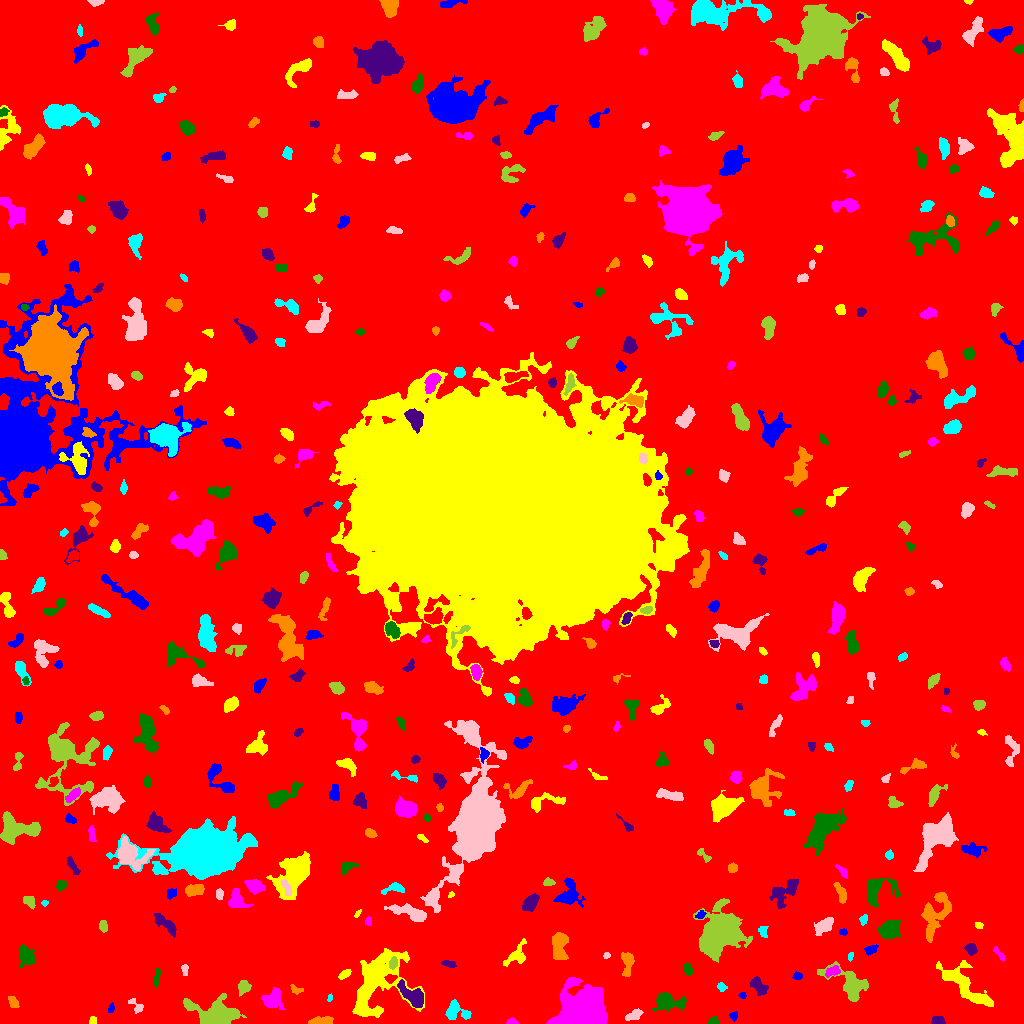

The table this chart was drawn from, first rows:
ID, X, Y, A, B, theta, total_flux, mu_max, mu_median, mu_mean, R_fwhm, R_e, R10, R90, x_start, x_end, y_start, y_end, area, greylevel
0, 507.3, 503.7, 305, 298.9, 0.818, 1472686, 12.0, 1.0, 1.716, 70.86, 234.7, 89.5, 387.5, 0, 1023, 0, 1023, 858146, 1.716
1, 733.7, 7.37, 2.154, 1.906, 1.383, 119.0, 4.0, 2.0, 1.831, 3.385, 2.523, 0.7979, 4.068, 729, 737, 2, 12, 65, 6.831
2, 92.47, 2.368, 2.072, 1.574, 1.433, 76.0, 3.0, 1.0, 1.333, 2.706, 2.111, 0.7979, 3.432, 89, 96, 0, 7, 57, 6.333
3, 511.5, 1.41, 2.33, 1.295, -0.005551, 117.0, 6.0, 2.0, 1.918, 2.523, 2.034, 0.7979, 3.385, 506, 518, 0, 6, 61, 6.918
4, 713.2, 1.928, 2.246, 1.686, 0.267, 181.0, 7.0, 2.0, 2.586, 2.706, 2.326, 0.7979, 3.656, 708, 718, 0, 7, 70, 7.586
5, 938.1, 2.662, 2.846, 1.976, -0.06784, 325.0, 7.0, 3.0, 3.125, 3.827, 2.932, 1.128, 4.618, 931, 945, 0, 7, 104, 8.125
6, 320.5, 2.239, 6.374, 1.883, 0.0543, 631.0, 8.0, 4.0, 3.756, 5.382, 4.107, 1.596, 6.283, 308, 333, 0, 7, 168, 7.756
7, 455.8, 12, 6.588, 4.306, -0.3, 1160, 8.0, 4.0, 4.028, 7.092, 5.47, 2.111, 8.519, 445, 471, 4, 24, 288, 7.028
8, 634.6, 8.342, 4.61, 2.26, 0.4397, 281.0, 4.0, 2.0, 1.925, 5.528, 3.949, 1.493, 6.024, 625, 643, 3, 15, 146, 6.925
9, 215.5, 7.712, 8.789, 5.343, -0.01971, 6258, 27.0, 4.0, 7.079, 7.674, 6.887, 2.764, 12.02, 183, 246, 0, 30, 884, 12.08
10, 392.8, 9.623, 1.934, 1.435, 0.2525, 114.0, 5.0, 2.0, 2.478, 2.646, 2.111, 0.7979, 3.241, 389, 396, 7, 13, 46, 6.478
11, 110.7, 15.08, 2.29, 1.064, 1.336, 74.0, 6.0, 1.0, 1.321, 1.693, 1.871, 0.5642, 3.141, 108, 114, 11, 21, 56, 6.321
12, 376.7, 40.62, 19.88, 12.75, 1.054, 7215, 11.0, 4.0, 4.042, 10.33, 13.56, 5.015, 21.3, 352, 424, 6, 75, 1785, 7.042
13, 271.5, 23.22, 4.95, 4.605, 0.3264, 924.0, 8.0, 3.0, 2.906, 5.754, 5.262, 2.034, 8.5, 261, 285, 14, 36, 318, 6.906
14, 668.1, 22.01, 7.417, 3.63, -0.1309, 1585, 12.0, 3.0, 3.982, 5.585, 5.47, 2.111, 9.356, 652, 686, 12, 31, 398, 7.982
15, 413.8, 27.34, 7.075, 3.299, -0.678, 1152, 9.0, 2.0, 3.024, 5.585, 5.14, 2.034, 8.777, 397, 423, 16, 44, 381, 10.02
16, 12.89, 21.24, 2.998, 2.027, -1.099, 102.0, 2.0, 1.0, 0.9533, 5.109, 3.09, 1.262, 4.754, 8, 19, 16, 27, 107, 5.953
17, 329.6, 25.4, 1.857, 1.258, 1.27, 94.0, 5.0, 2.0, 2.474, 2.326, 1.871, 0.5642, 2.932, 327, 332, 22, 30, 38, 6.474
18, 136.5, 17.15, 4.908, 2.394, -0.8057, 235.0, 6.0, 2.0, 2.026, 2.326, 3.613, 1.128, 5.382, 128, 143, 10, 25, 116, 6.026
19, 243.4, 36.37, 3.228, 2.847, 0.9515, 483.0, 7.0, 3.0, 3.178, 4.406, 3.7, 1.493, 5.89, 238, 251, 27, 43, 152, 7.178
20, 507.4, 33.54, 7.553, 3.421, 0.1283, 1313, 8.0, 4.0, 3.597, 7.715, 6.103, 2.459, 9.288, 492, 523, 25, 43, 365, 7.597
21, 742.6, 28.11, 1.758, 1.457, -0.5945, 73.0, 3.0, 1.5, 1.587, 2.706, 2.034, 0.7979, 3.241, 738, 746, 25, 31, 46, 6.587
22, 962.9, 39.77, 15.9, 5.107, -0.7281, 2694, 8.0, 3.0, 3.322, 10.16, 8.482, 3.241, 13.77, 936, 993, 17, 63, 811, 7.322
23, 582.2, 12.21, 9.962, 8.878, 0.6785, 20573, 48.0, 7.0, 11.37, 9.541, 9.837, 3.785, 18.1, 546, 607, 0, 46, 1810, 15.37
24, 156.7, 45.89, 4.5, 1.337, 1.471, 122.0, 2.0, 1.0, 1.109, 5.109, 3.09, 1.382, 4.687, 153, 160, 36, 55, 110, 6.109
25, 758.7, 36.86, 5.17, 2.783, -0.9419, 661.0, 7.0, 3.0, 3.133, 5.232, 4.549, 1.784, 7.114, 750, 768, 28, 47, 211, 7.133
26, 296.2, 33.64, 3.642, 1.932, -0.3692, 177.0, 4.0, 2.0, 2.107, 4.37, 2.985, 1.128, 4.549, 290, 303, 29, 39, 84, 6.107
27, 721.7, 36.42, 2.37, 2.037, -0.5772, 198.0, 5.0, 3.0, 2.712, 3.742, 2.821, 1.128, 4.184, 717, 727, 32, 41, 73, 7.712
28, 184.6, 54.49, 2.928, 1.375, 1.56, 68.0, 4.0, 1.0, 0.9577, 1.954, 2.257, 0.5642, 3.742, 181, 188, 48, 59, 71, 5.958
29, 850, 38.52, 11.16, 6.188, -0.6957, 2088, 9.0, 3.0, 3.33, 7.225, 7.313, 2.821, 12.07, 817, 868, 22, 62, 627, 7.33
30, 892.1, 59.93, 10.24, 5.103, 1.123, 1324, 7.0, 2.0, 2.561, 5.997, 7.136, 2.585, 11.31, 875, 906, 40, 80, 517, 6.561
31, 797.7, 47.56, 2.318, 1.87, -0.2125, 108.0, 4.0, 2.0, 1.565, 3.338, 2.646, 0.9772, 4.146, 792, 802, 44, 52, 69, 7.565
32, 344.2, 49.05, 3.43, 1.671, 0.5703, 269.0, 6.0, 2.5, 2.802, 3.909, 3.038, 1.128, 4.82, 338, 351, 44, 54, 96, 6.802
33, 832.7, 51.84, 3.927, 2.076, 0.4552, 236.0, 4.0, 2.0, 1.802, 4.72, 3.338, 1.262, 5.47, 825, 840, 46, 58, 131, 8.802
34, 687.7, 54.39, 3.117, 1.837, -1.281, 200.0, 5.0, 2.0, 2.105, 3.29, 3.038, 1.128, 4.72, 684, 692, 48, 60, 95, 7.105
35, 449.4, 59.72, 3.59, 1.421, -0.1287, 98.0, 2.0, 1.0, 1.077, 4.787, 2.764, 1.128, 4.442, 441, 456, 56, 63, 91, 6.077
36, 627.3, 60.62, 6.372, 2.688, 1.527, 610.0, 6.0, 2.0, 2.687, 5.89, 4.72, 1.784, 7.421, 621, 634, 47, 71, 227, 6.687
37, 850.2, 66.93, 2.345, 1.191, 1.228, 68.0, 3.0, 2.0, 1.478, 2.877, 2.111, 0.7979, 3.09, 848, 853, 62, 71, 46, 6.478
38, 606.2, 67.58, 1.373, 1.216, 1.024, 77.0, 6.0, 1.0, 1.791, 1.954, 1.596, 0.5642, 2.646, 603, 610, 65, 71, 43, 7.791
39, 393.2, 60.28, 2.654, 1.844, 1.331, 247.0, 7.0, 2.0, 2.573, 2.706, 2.764, 0.9772, 4.442, 389, 397, 54, 67, 96, 10.57
40, 588, 65.94, 2.834, 1.949, 0.268, 193.0, 4.0, 1.0, 1.755, 4.068, 2.877, 1.128, 4.549, 581, 594, 61, 72, 110, 6.755
41, 870.6, 73.91, 2.934, 1.849, 0.3689, 148.0, 4.0, 1.0, 1.423, 3.785, 2.764, 0.9772, 4.478, 864, 878, 68, 79, 104, 6.423
42, 516.3, 68.4, 8.005, 4.075, 0.872, 461.0, 3.0, 2.0, 1.733, 7.399, 5.67, 2.185, 8.273, 503, 526, 57, 85, 266, 5.733
43, 999.4, 68.96, 4.915, 1.449, -0.9033, 169.0, 4.0, 2.0, 1.965, 4.478, 3.141, 1.262, 4.652, 993, 1005, 62, 77, 86, 5.965
44, 26.91, 66.22, 4.62, 3.672, -1.275, 509.0, 5.0, 2.0, 1.831, 5.202, 4.72, 1.871, 7.464, 19, 35, 56, 79, 278, 6.831
45, 971.2, 74.71, 2.868, 2.601, -0.8672, 520.0, 8.0, 4.0, 4.298, 4.618, 3.385, 1.382, 5.382, 964, 977, 68, 80, 121, 9.298
46, 559.8, 78.08, 7.428, 3.29, 1.568, 959.0, 7.0, 2.0, 2.557, 6.024, 5.614, 2.185, 8.849, 552, 568, 64, 91, 375, 7.557
47, 763.2, 92.06, 3.013, 2.004, -1.341, 116.0, 2.0, 1.0, 1.247, 4.918, 2.985, 1.262, 4.514, 758, 768, 86, 97, 93, 7.247
48, 824.1, 97.92, 4.829, 2.857, 0.6569, 1190, 12.0, 4.0, 4.837, 5.614, 4.652, 1.784, 7.378, 814, 833, 88, 106, 246, 8.837
49, 102.9, 97.59, 2.603, 1.827, -1.332, 135.0, 3.0, 1.0, 1.436, 3.656, 2.821, 1.128, 4.442, 99, 107, 91, 103, 94, 7.436
50, 399.1, 88.66, 4.782, 2.283, 0.02358, 343.0, 5.0, 2.0, 2.03, 4.297, 3.909, 1.493, 6.257, 390, 413, 84, 94, 169, 7.03
51, 843.4, 91.48, 1.783, 1.537, -0.09768, 67.0, 3.0, 1.0, 1.241, 2.523, 2.111, 0.7979, 3.385, 839, 847, 88, 95, 54, 6.241
52, 978.6, 98.12, 1.822, 1.446, -0.1692, 93.0, 4.0, 2.0, 1.755, 3.038, 2.111, 0.7979, 3.141, 975, 983, 95, 101, 53, 6.755
53, 368, 102.4, 1.932, 1.463, 1.148, 119.0, 6.0, 2.0, 2.125, 2.523, 2.034, 0.5642, 3.478, 365, 371, 98, 107, 56, 7.125
54, 889.5, 94.35, 4.431, 3.398, 0.7595, 2271, 18.0, 5.0, 6.507, 6.257, 4.951, 2.034, 7.919, 877, 901, 85, 103, 349, 12.51
55, 165.8, 98.68, 8.357, 2.282, -0.7429, 417.0, 4.0, 1.0, 1.661, 6.129, 4.687, 1.784, 7.736, 154, 176, 86, 110, 251, 6.661
56, 935.1, 109.4, 12.3, 5.912, 1.155, 2460, 11.0, 3.0, 3.672, 5.585, 8.019, 2.821, 12.9, 921, 951, 81, 131, 670, 7.672
57, 863.5, 104, 2.226, 1.687, 1.386, 114.0, 5.0, 1.0, 1.541, 2.185, 2.326, 0.7979, 3.827, 859, 867, 98, 109, 74, 6.541
58, 411.3, 110.3, 9.663, 2.598, -0.3232, 1081, 9.0, 2.0, 2.772, 4.687, 5.293, 2.034, 8.849, 384, 426, 102, 120, 390, 7.772
59, 721.4, 92.14, 9.185, 7.849, 0.8716, 28002, 70.0, 8.0, 16.3, 9.458, 9.202, 3.613, 17.44, 693, 752, 61, 125, 1718, 19.3
... 403 more rows
